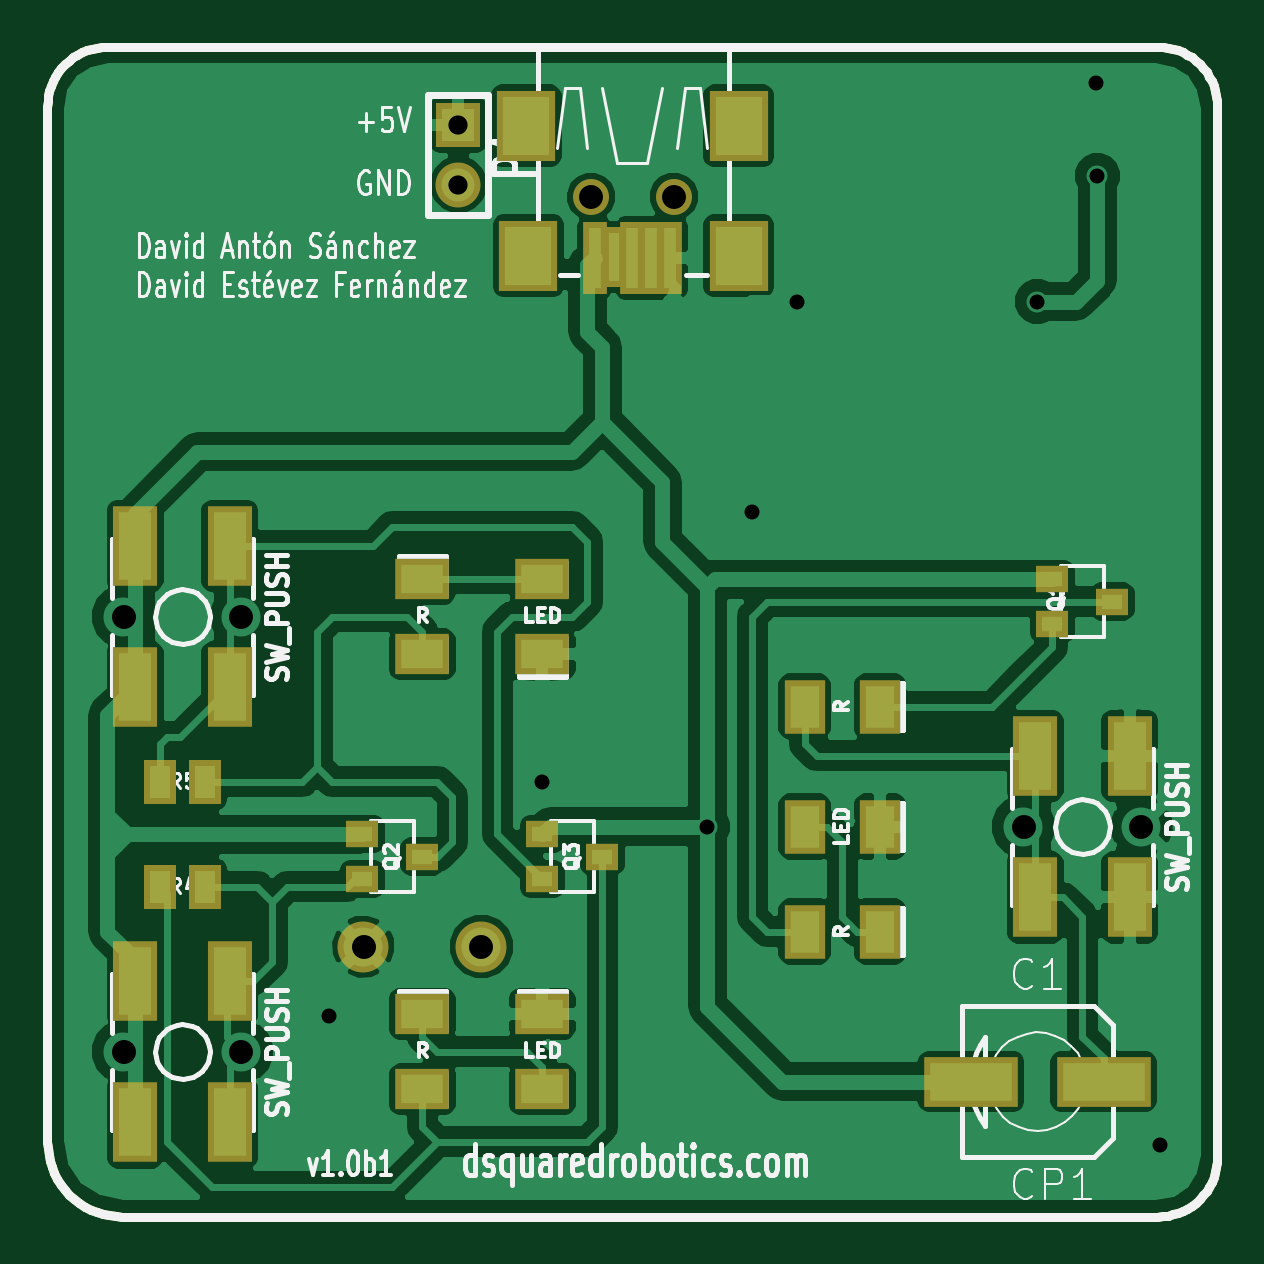
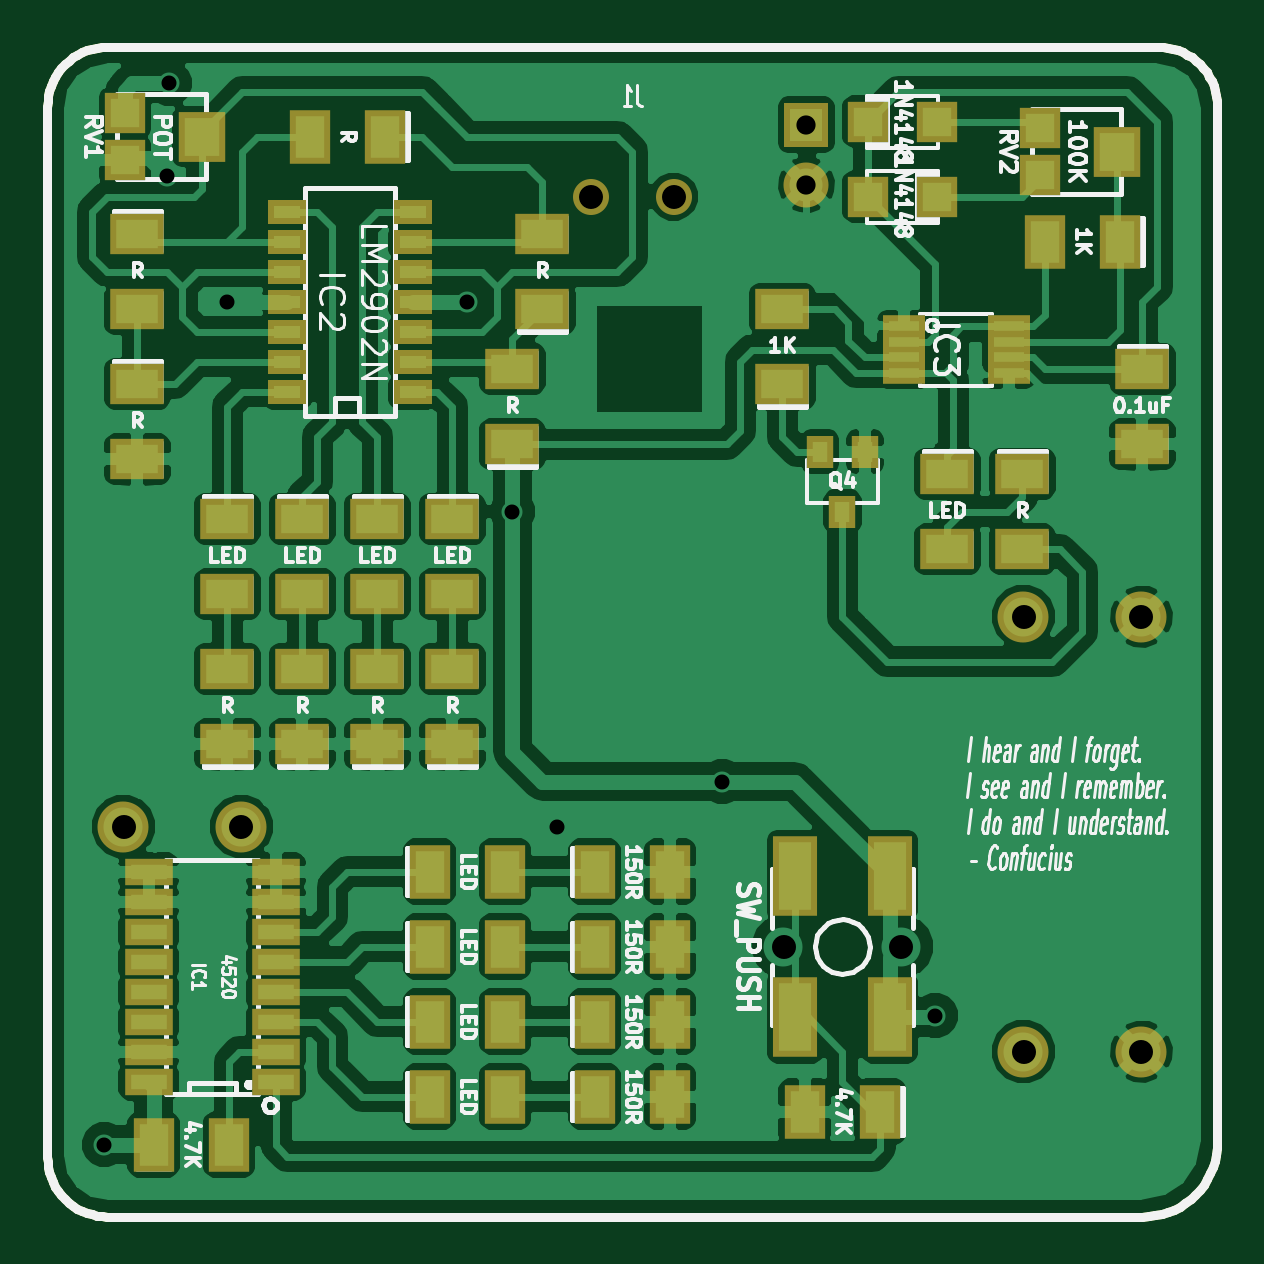
Circuit board: 7 layer files. Board 49.5 x 49.5 mm.
- bottom_copper: -Back.gbl (100405 bytes)
- top_copper: -Front.gtl (55537 bytes)
- bottom_mask: -Mask_Back.gbs (4497 bytes)
- top_mask: -Mask_Front.gts (3255 bytes)
- bottom_silk: -SilkS_Back.gbo (53123 bytes)
- top_silk: -SilkS_Front.gto (100143 bytes)
- drill: drills.drl (486 bytes)

=== bottom_copper: -Back.gbl (100405 bytes, source omitted) ===
=== top_copper: -Front.gtl (55537 bytes, source omitted) ===
=== bottom_mask: -Mask_Back.gbs ===
G04 (created by PCBNEW-RS274X (2011-05-25)-stable) date Sun 24 Mar 2013 20:47:49 CET*
G01*
G70*
G90*
%MOIN*%
G04 Gerber Fmt 3.4, Leading zero omitted, Abs format*
%FSLAX34Y34*%
G04 APERTURE LIST*
%ADD10C,0.006000*%
%ADD11C,0.015000*%
%ADD12R,0.070000X0.036000*%
%ADD13C,0.060000*%
%ADD14C,0.085000*%
%ADD15R,0.075000X0.075000*%
%ADD16C,0.075000*%
%ADD17R,0.075100X0.134200*%
%ADD18R,0.044000X0.055000*%
%ADD19R,0.067200X0.067200*%
%ADD20R,0.065000X0.040000*%
%ADD21R,0.079100X0.083000*%
%ADD22R,0.090900X0.067200*%
%ADD23R,0.067200X0.090900*%
%ADD24R,0.081000X0.044000*%
G04 APERTURE END LIST*
G54D10*
G54D11*
X67250Y-28250D02*
X49750Y-28250D01*
X68250Y-46750D02*
X68250Y-29250D01*
X68250Y-29250D02*
X68246Y-29163D01*
X68234Y-29077D01*
X68215Y-28992D01*
X68189Y-28908D01*
X68156Y-28828D01*
X68116Y-28751D01*
X68069Y-28677D01*
X68016Y-28608D01*
X67957Y-28543D01*
X67892Y-28484D01*
X67823Y-28431D01*
X67750Y-28384D01*
X67672Y-28344D01*
X67592Y-28311D01*
X67508Y-28285D01*
X67423Y-28266D01*
X67337Y-28254D01*
X67250Y-28250D01*
X50000Y-47750D02*
X67250Y-47750D01*
X48750Y-46500D02*
X48750Y-29250D01*
X48750Y-46500D02*
X48755Y-46608D01*
X48769Y-46717D01*
X48793Y-46823D01*
X48826Y-46927D01*
X48868Y-47028D01*
X48918Y-47124D01*
X48977Y-47216D01*
X49043Y-47303D01*
X49117Y-47383D01*
X49197Y-47457D01*
X49284Y-47523D01*
X49376Y-47582D01*
X49472Y-47632D01*
X49573Y-47674D01*
X49677Y-47707D01*
X49783Y-47731D01*
X49892Y-47745D01*
X50000Y-47750D01*
X67250Y-47750D02*
X67337Y-47746D01*
X67423Y-47734D01*
X67508Y-47715D01*
X67592Y-47689D01*
X67672Y-47656D01*
X67750Y-47616D01*
X67823Y-47569D01*
X67892Y-47516D01*
X67957Y-47457D01*
X68016Y-47392D01*
X68069Y-47323D01*
X68116Y-47249D01*
X68156Y-47172D01*
X68189Y-47092D01*
X68215Y-47008D01*
X68234Y-46923D01*
X68246Y-46837D01*
X68250Y-46750D01*
X49750Y-28250D02*
X49663Y-28254D01*
X49577Y-28266D01*
X49492Y-28285D01*
X49408Y-28311D01*
X49328Y-28344D01*
X49251Y-28384D01*
X49177Y-28431D01*
X49108Y-28484D01*
X49043Y-28543D01*
X48984Y-28608D01*
X48931Y-28677D01*
X48884Y-28751D01*
X48844Y-28828D01*
X48811Y-28908D01*
X48785Y-28992D01*
X48766Y-29077D01*
X48754Y-29163D01*
X48750Y-29250D01*
G54D12*
X53975Y-32915D03*
X53975Y-33170D03*
X53975Y-33430D03*
X53975Y-33685D03*
X52225Y-33685D03*
X52225Y-33430D03*
X52225Y-33170D03*
X52225Y-32915D03*
G54D13*
X59189Y-30750D03*
X57811Y-30750D03*
G54D14*
X50016Y-45000D03*
X51984Y-45000D03*
X50016Y-37750D03*
X51984Y-37750D03*
X65016Y-41250D03*
X66984Y-41250D03*
G54D15*
X55600Y-29550D03*
G54D16*
X55600Y-30550D03*
G54D17*
X54213Y-44431D03*
X55787Y-44431D03*
X54213Y-42069D03*
X55787Y-42069D03*
G54D18*
X55375Y-35000D03*
X54625Y-35000D03*
X55000Y-36000D03*
G54D19*
X54571Y-29500D03*
X53429Y-29500D03*
X53429Y-30750D03*
X54571Y-30750D03*
G54D20*
X62150Y-34000D03*
X62150Y-33500D03*
X62150Y-33000D03*
X62150Y-32500D03*
X62150Y-32000D03*
X62150Y-31500D03*
X62150Y-31000D03*
X64250Y-31000D03*
X64250Y-31500D03*
X64250Y-32000D03*
X64250Y-32500D03*
X64250Y-33000D03*
X64250Y-33500D03*
X64250Y-34000D03*
G54D21*
X50429Y-30000D03*
G54D19*
X51709Y-29606D03*
X51709Y-30394D03*
G54D21*
X65679Y-29750D03*
G54D19*
X66959Y-29356D03*
X66959Y-30144D03*
G54D22*
X62750Y-39880D03*
X62750Y-38620D03*
G54D23*
X61880Y-42000D03*
X60620Y-42000D03*
G54D22*
X61500Y-39880D03*
X61500Y-38620D03*
X61500Y-36120D03*
X61500Y-37380D03*
G54D23*
X54370Y-46000D03*
X55630Y-46000D03*
X61880Y-44500D03*
X60620Y-44500D03*
X59130Y-44500D03*
X57870Y-44500D03*
X59130Y-45750D03*
X57870Y-45750D03*
X61880Y-45750D03*
X60620Y-45750D03*
X61880Y-43250D03*
X60620Y-43250D03*
X59130Y-43250D03*
X57870Y-43250D03*
X59130Y-42000D03*
X57870Y-42000D03*
G54D22*
X62750Y-36120D03*
X62750Y-37380D03*
X65250Y-36120D03*
X65250Y-37380D03*
X65250Y-39880D03*
X65250Y-38620D03*
X64000Y-39880D03*
X64000Y-38620D03*
X64000Y-36120D03*
X64000Y-37380D03*
X60000Y-32630D03*
X60000Y-31370D03*
G54D23*
X62620Y-29750D03*
X63880Y-29750D03*
G54D22*
X66750Y-33870D03*
X66750Y-35130D03*
X66750Y-31370D03*
X66750Y-32630D03*
X60500Y-34880D03*
X60500Y-33620D03*
G54D23*
X50370Y-31500D03*
X51630Y-31500D03*
G54D22*
X50000Y-33620D03*
X50000Y-34880D03*
X52000Y-35370D03*
X52000Y-36630D03*
X53250Y-35370D03*
X53250Y-36630D03*
X56000Y-33880D03*
X56000Y-32620D03*
G54D24*
X64437Y-45500D03*
X66563Y-45500D03*
X64437Y-45000D03*
X66563Y-45000D03*
X64437Y-44500D03*
X66563Y-44500D03*
X64437Y-44000D03*
X66563Y-44000D03*
X64437Y-43500D03*
X66563Y-43500D03*
X64437Y-43000D03*
X66563Y-43000D03*
X64437Y-42500D03*
X66563Y-42500D03*
X64437Y-42000D03*
X66563Y-42000D03*
G54D23*
X66480Y-46550D03*
X65220Y-46550D03*
M02*

=== top_mask: -Mask_Front.gts ===
G04 (created by PCBNEW-RS274X (2011-05-25)-stable) date Sun 24 Mar 2013 20:47:49 CET*
G01*
G70*
G90*
%MOIN*%
G04 Gerber Fmt 3.4, Leading zero omitted, Abs format*
%FSLAX34Y34*%
G04 APERTURE LIST*
%ADD10C,0.006000*%
%ADD11C,0.015000*%
%ADD12R,0.055000X0.075000*%
%ADD13R,0.067200X0.090900*%
%ADD14R,0.039600X0.120000*%
%ADD15R,0.098700X0.118400*%
%ADD16R,0.037000X0.100000*%
%ADD17C,0.060000*%
%ADD18R,0.157700X0.082900*%
%ADD19R,0.075100X0.134200*%
%ADD20R,0.055000X0.044000*%
%ADD21R,0.075000X0.075000*%
%ADD22C,0.075000*%
%ADD23R,0.090900X0.067200*%
%ADD24C,0.085000*%
G04 APERTURE END LIST*
G54D10*
G54D11*
X67250Y-28250D02*
X49750Y-28250D01*
X68250Y-46750D02*
X68250Y-29250D01*
X68250Y-29250D02*
X68246Y-29163D01*
X68234Y-29077D01*
X68215Y-28992D01*
X68189Y-28908D01*
X68156Y-28828D01*
X68116Y-28751D01*
X68069Y-28677D01*
X68016Y-28608D01*
X67957Y-28543D01*
X67892Y-28484D01*
X67823Y-28431D01*
X67750Y-28384D01*
X67672Y-28344D01*
X67592Y-28311D01*
X67508Y-28285D01*
X67423Y-28266D01*
X67337Y-28254D01*
X67250Y-28250D01*
X50000Y-47750D02*
X67250Y-47750D01*
X48750Y-46500D02*
X48750Y-29250D01*
X48750Y-46500D02*
X48755Y-46608D01*
X48769Y-46717D01*
X48793Y-46823D01*
X48826Y-46927D01*
X48868Y-47028D01*
X48918Y-47124D01*
X48977Y-47216D01*
X49043Y-47303D01*
X49117Y-47383D01*
X49197Y-47457D01*
X49284Y-47523D01*
X49376Y-47582D01*
X49472Y-47632D01*
X49573Y-47674D01*
X49677Y-47707D01*
X49783Y-47731D01*
X49892Y-47745D01*
X50000Y-47750D01*
X67250Y-47750D02*
X67337Y-47746D01*
X67423Y-47734D01*
X67508Y-47715D01*
X67592Y-47689D01*
X67672Y-47656D01*
X67750Y-47616D01*
X67823Y-47569D01*
X67892Y-47516D01*
X67957Y-47457D01*
X68016Y-47392D01*
X68069Y-47323D01*
X68116Y-47249D01*
X68156Y-47172D01*
X68189Y-47092D01*
X68215Y-47008D01*
X68234Y-46923D01*
X68246Y-46837D01*
X68250Y-46750D01*
X49750Y-28250D02*
X49663Y-28254D01*
X49577Y-28266D01*
X49492Y-28285D01*
X49408Y-28311D01*
X49328Y-28344D01*
X49251Y-28384D01*
X49177Y-28431D01*
X49108Y-28484D01*
X49043Y-28543D01*
X48984Y-28608D01*
X48931Y-28677D01*
X48884Y-28751D01*
X48844Y-28828D01*
X48811Y-28908D01*
X48785Y-28992D01*
X48766Y-29077D01*
X48754Y-29163D01*
X48750Y-29250D01*
G54D12*
X50625Y-42250D03*
X51375Y-42250D03*
X50625Y-40500D03*
X51375Y-40500D03*
G54D13*
X62630Y-39250D03*
X61370Y-39250D03*
G54D14*
X58500Y-31774D03*
X58814Y-31774D03*
X57871Y-31774D03*
G54D15*
X60271Y-29569D03*
X60271Y-31734D03*
X56729Y-29569D03*
X56768Y-31734D03*
G54D16*
X58186Y-31750D03*
G54D17*
X59189Y-30750D03*
X57811Y-30750D03*
G54D14*
X59129Y-31774D03*
G54D18*
X66352Y-45500D03*
X64148Y-45500D03*
G54D19*
X50213Y-43819D03*
X51787Y-43819D03*
X50213Y-46181D03*
X51787Y-46181D03*
X50213Y-36569D03*
X51787Y-36569D03*
X50213Y-38931D03*
X51787Y-38931D03*
X65213Y-40069D03*
X66787Y-40069D03*
X65213Y-42431D03*
X66787Y-42431D03*
G54D20*
X54000Y-42125D03*
X54000Y-41375D03*
X55000Y-41750D03*
X65500Y-37875D03*
X65500Y-37125D03*
X66500Y-37500D03*
X57000Y-42125D03*
X57000Y-41375D03*
X58000Y-41750D03*
G54D21*
X55600Y-29550D03*
G54D22*
X55600Y-30550D03*
G54D13*
X62630Y-43000D03*
X61370Y-43000D03*
X62630Y-41250D03*
X61370Y-41250D03*
G54D23*
X57000Y-38380D03*
X57000Y-37120D03*
X57000Y-44370D03*
X57000Y-45630D03*
X55000Y-37120D03*
X55000Y-38380D03*
X55000Y-44370D03*
X55000Y-45630D03*
G54D24*
X54016Y-43250D03*
X55984Y-43250D03*
M02*

=== bottom_silk: -SilkS_Back.gbo (53123 bytes, source omitted) ===
=== top_silk: -SilkS_Front.gto (100143 bytes, source omitted) ===
=== drill: drills.drl ===
M48
;DRILL file {PCBnew (2011-05-25)-stable} date Sun 24 Mar 2013 20:54:32 CET
;FORMAT={-:-/ absolute / inch / decimal}
FMAT,2
INCH,TZ
T1C0.025
T2C0.032
T3C0.040
%
G90
G05
M72
T1
X5.345Y-4.440
X5.700Y-4.050
X5.975Y-4.125
X6.050Y-3.600
X6.125Y-3.250
X6.525Y-3.250
X6.622Y-2.886
X6.625Y-3.040
X6.730Y-4.655
T2
X5.560Y-2.955
X5.560Y-3.055
T3
X5.002Y-3.775
X5.002Y-4.500
X5.198Y-3.775
X5.198Y-4.500
X5.402Y-4.325
X5.598Y-4.325
X5.781Y-3.075
X5.919Y-3.075
X6.502Y-4.125
X6.698Y-4.125
T0
M30
